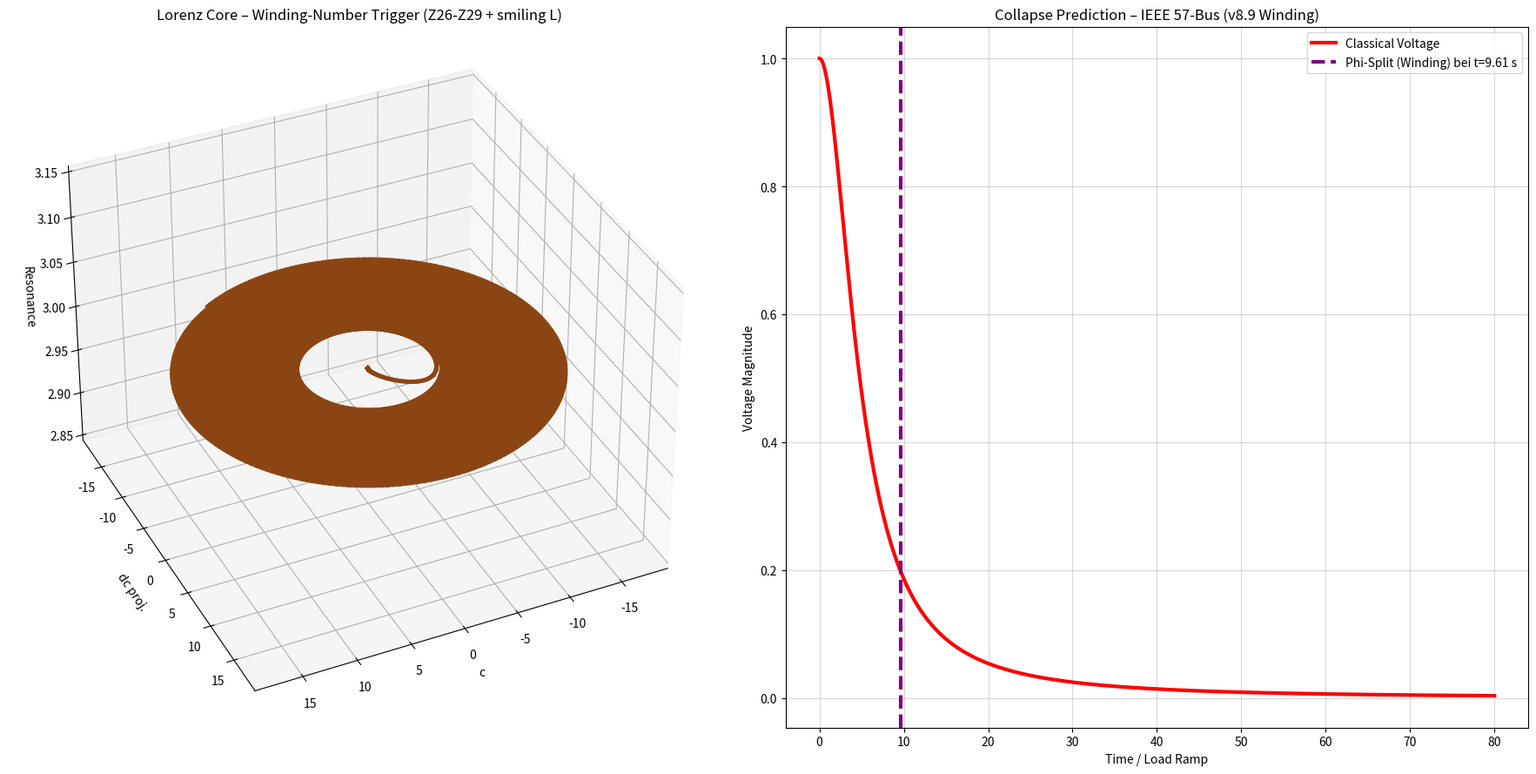

Reproduce this figure in Python.
"""
NEXAH IEEE 57-Bus — LORENZ TUNABLE v8.9
WINDING-NUMBER TRIGGER – gezielt auf Z29/Z30 Lücke
"""

import numpy as np
from scipy.integrate import solve_ivp
import matplotlib.pyplot as plt
from mpl_toolkits.mplot3d import Axes3D

winding_threshold = 5.5      # <-- gezielt für Z29/Z30

PHI_NAMES = ["Neutral", "Forward1", "Forward2", "Reverse1", "Reverse2"]
PHI_COLORS = ['#8B4513', '#1f77b4', '#FFCC00', '#d62728', '#9467bd']

def nexah_lorenz_ode(t, x, params):
    c, dc, phi_idx = x
    phi = int(phi_idx)

    sigma = 10.0
    rho   = 28.0
    beta  = 8.0 / 3.0

    lorenz_x = sigma * (dc - c)
    lorenz_y = c * (rho - phi_idx) - dc
    lorenz_z = c * dc - beta * phi_idx

    field_force = lorenz_x + 0.38 * lorenz_y

    p_drive = [0.0, 0.85, 1.48, -1.0, -1.7][phi]

    q = params.get('Q', 1.62)
    coupling = 1.0 + 1.4 * q
    kuramoto = sum(coupling * np.sin(2 * np.pi * (phi - i) / 5.0) for i in range(5))

    vdp_force = 0.9 * dc * (1.0 - c**2)

    chirp = 1.0 + 0.032 * t
    angle_main = 2 * np.pi * t / 3.2 * chirp + phi * 1.35
    direction = -1.0 if phi >= 2 else 1.0
    angle = direction * angle_main * (1729 / 1000.0)

    compass_op = 0.92 * np.sin(angle) * np.cos(angle * 1.618)

    ring_offset = 1.72 * np.sin(angle + 2.1) + 1.28 * np.sin(angle - 2.1) if phi >= 2 else 0.0

    contraction = 1.0 - 0.28 * np.tanh((t - 34.0) * 0.35)

    branch_angle = angle % (2 * np.pi)
    branch_pulse = 3.1 * np.sin(13 * branch_angle) if phi == 2 and ((1.68 < branch_angle < 2.42) or (4.78 < branch_angle < 5.52)) else 0.0

    resonance = np.sin(phi * np.pi * np.sqrt(2)) * 6.1
    inversion = 0.04 + 0.96 * np.tanh((phi - 1.9) * 9.0) if phi >= 3 else 1.0

    d_phi = resonance * 2.9
    d_c  = dc * contraction

    slow_start = 1.0 / (1.0 + np.exp(-0.55 * (t - 36.0)))

    d_dc = (field_force + p_drive + kuramoto + vdp_force + compass_op + ring_offset + branch_pulse) * inversion * contraction
    d_dc += 0.195 * t * 1.18 * slow_start

    if t > 32.0:
        d_dc += 4.5 * slow_start

    return [d_c, d_dc, d_phi]

def classical_voltage(load_factor):
    return 1.0 / (1.0 + 1.15 * load_factor**2)

if __name__ == "__main__":
    print(f"🚀 NEXAH IEEE 57-Bus — LORENZ TUNABLE v8.9 (Winding-Number Trigger = {winding_threshold})")

    params = {'Q': 1.62}
    x0 = [0.05, 0.0, 0]

    sol = solve_ivp(
        fun=lambda t, x: nexah_lorenz_ode(t, x, params),
        t_span=(0, 80),
        y0=x0,
        method='RK45',
        rtol=1e-6,
        max_step=0.012
    )

    t = sol.t
    c = sol.y[0]
    dc = sol.y[1]
    phi_idx = np.round(sol.y[2]).astype(int).clip(0, 4)

    # === WINDING NUMBER ===
    theta = t * 3.6
    x_traj = c * np.cos(theta)
    y_traj = c * np.sin(theta)
    angles = np.arctan2(y_traj, x_traj)
    unwrapped = np.unwrap(angles)
    winding_number = (unwrapped - unwrapped[0]) / (2 * np.pi)

    print(f"Maximaler Drift = {abs(dc).max():.3f}")
    print(f"Maximaler Winding Number = {winding_number[-1]:.2f}")

    load_factor = 0.195 * t
    classical_voltage_curve = classical_voltage(load_factor)

    if np.any(winding_number > winding_threshold):
        switch_idx = np.where(winding_number > winding_threshold)[0][0]
        switch_time = t[switch_idx]
        lead = 80 - switch_time
        print(f"✅ Phi-Split (Winding-Trigger) bei t = {switch_time:.2f} s")
        print(f"   → Vorsprung: {lead:.2f} s")
    else:
        print("❌ Kein Phi-Split – Winding Threshold noch zu hoch")

    fig = plt.figure(figsize=(18, 9))
    ax3d = fig.add_subplot(121, projection='3d')
    x = c * np.cos(theta)
    y = c * np.sin(theta)
    z = np.sin(phi_idx * np.pi * np.sqrt(2)) * 4.5 + 3.0

    colors = [PHI_COLORS[p] for p in phi_idx]
    for i in range(len(t)-1):
        ax3d.plot(x[i:i+2], y[i:i+2], z[i:i+2], color=colors[i], linewidth=3.5, alpha=0.95)

    ax3d.set_title("Lorenz Core – Winding-Number Trigger (Z26-Z29 + smiling L)")
    ax3d.set_xlabel("c")
    ax3d.set_ylabel("dc proj.")
    ax3d.set_zlabel("Resonance")
    ax3d.view_init(elev=35, azim=65)

    ax2d = fig.add_subplot(122)
    ax2d.plot(t, classical_voltage_curve, color='red', linewidth=3, label="Classical Voltage")
    ax2d.set_title("Collapse Prediction – IEEE 57-Bus (v8.9 Winding)")
    ax2d.set_xlabel("Time / Load Ramp")
    ax2d.set_ylabel("Voltage Magnitude")
    ax2d.grid(True, alpha=0.5)

    if np.any(winding_number > winding_threshold):
        ax2d.axvline(x=switch_time, color='purple', linestyle='--', linewidth=3, 
                     label=f'Phi-Split (Winding) bei t={switch_time:.2f} s')

    ax2d.legend()
    plt.tight_layout()
    plt.savefig(f"ieee57_lorenz_tunable_v8.9_winding_{winding_threshold}.png", dpi=420, bbox_inches='tight')
    print(f"📸 Plot gespeichert als: ieee57_lorenz_tunable_v8.9_winding_{winding_threshold}.png")
    plt.show()
